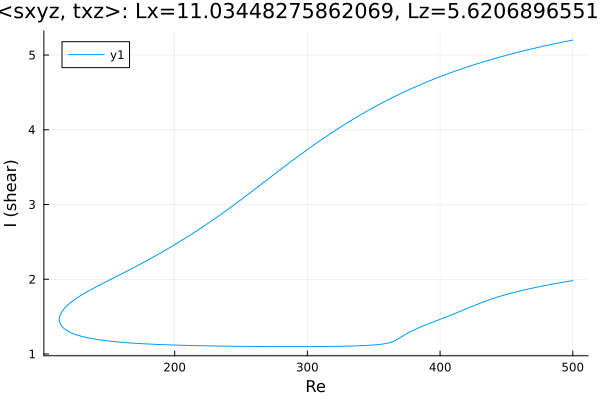

The data file committed next to this chart (first rows):
Re, shear
500.0, 5.201
498.7, 5.196
497.3, 5.191
495.8, 5.186
494.4, 5.181
493, 5.176
491.6, 5.171
490.2, 5.166
488.8, 5.16
487.4, 5.155
485.9, 5.15
484.5, 5.145
483.1, 5.139
481.7, 5.134
480.3, 5.128
478.9, 5.123
477.5, 5.117
476, 5.111
474.6, 5.106
473.2, 5.1
471.8, 5.094
470.4, 5.088
469, 5.082
467.6, 5.076
466.1, 5.07
464.7, 5.064
463.3, 5.058
461.9, 5.052
460.5, 5.046
459.1, 5.039
457.7, 5.033
456.2, 5.026
454.8, 5.02
453.4, 5.013
452, 5.007
450.6, 5
449.2, 4.993
447.8, 4.986
446.3, 4.979
444.9, 4.972
443.5, 4.965
442.1, 4.958
440.7, 4.951
439.3, 4.944
437.9, 4.937
436.4, 4.929
435, 4.922
433.6, 4.914
432.2, 4.907
430.8, 4.899
429.4, 4.891
428, 4.883
426.5, 4.875
425.1, 4.867
423.7, 4.859
422.3, 4.851
420.9, 4.843
419.5, 4.835
418.1, 4.826
416.6, 4.818
... 557 more rows
